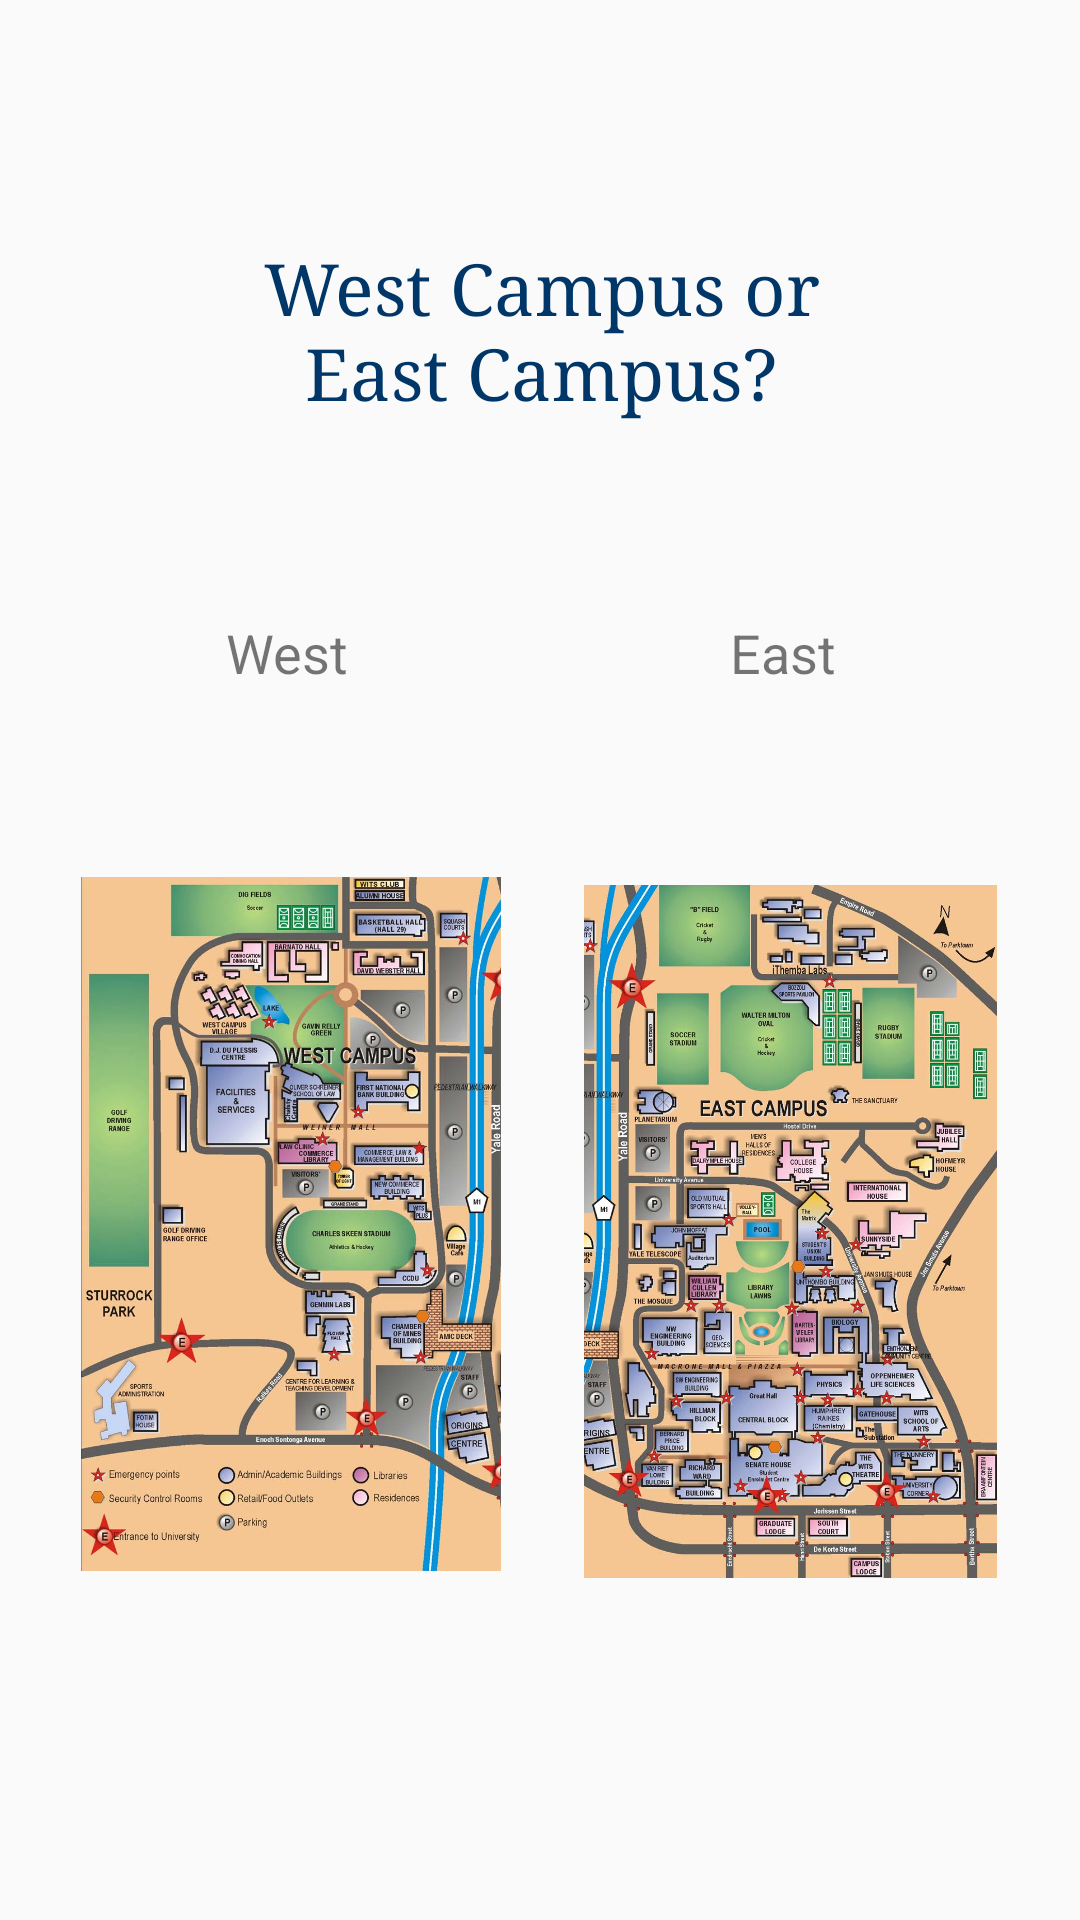

The Android layout XML behind this screen, and the referenced resources:
<!-- AndroidManifest.xml: application theme AppTheme -->
<!-- res/layout/activity_main.xml -->
<?xml version="1.0" encoding="utf-8"?>

<android.support.constraint.ConstraintLayout xmlns:android="http://schemas.android.com/apk/res/android"
    xmlns:app="http://schemas.android.com/apk/res-auto"
    xmlns:tools="http://schemas.android.com/tools"
    android:layout_width="match_parent"
    android:layout_height="match_parent"
    tools:context=".MainActivity">


    <TextView
        android:id="@+id/textView5"
        android:layout_width="225dp"
        android:layout_height="86dp"
        android:layout_marginEnd="8dp"
        android:layout_marginStart="8dp"
        android:layout_marginTop="80dp"
        android:fontFamily="serif"
        android:text="West Campus or East Campus?"
        android:textAlignment="center"
        android:textColor="@color/witsBlue"
        android:textSize="24sp"
        app:layout_constraintEnd_toEndOf="parent"
        app:layout_constraintHorizontal_bias="0.503"
        app:layout_constraintStart_toStartOf="parent"
        app:layout_constraintTop_toTopOf="parent" />

    <ImageView
        android:id="@+id/imageView2"
        android:layout_width="140dp"
        android:layout_height="232dp"
        android:layout_marginBottom="33dp"
        android:layout_marginEnd="8dp"
        android:layout_marginStart="16dp"
        android:layout_marginTop="36dp"
        android:onClick="west_campus"
        app:layout_constraintBottom_toBottomOf="parent"
        app:layout_constraintEnd_toStartOf="@+id/imageView3"
        app:layout_constraintStart_toStartOf="parent"
        app:layout_constraintTop_toBottomOf="@+id/textView5"
        app:layout_constraintVertical_bias="0.52"
        app:srcCompat="@drawable/wits_west_campus" />

    <ImageView
        android:id="@+id/imageView3"
        android:layout_width="139dp"
        android:layout_height="231dp"
        android:layout_marginBottom="63dp"
        android:layout_marginEnd="16dp"
        android:layout_marginStart="8dp"
        android:layout_marginTop="64dp"
        android:onClick="east_campus"
        app:layout_constraintBottom_toBottomOf="parent"
        app:layout_constraintEnd_toEndOf="parent"
        app:layout_constraintStart_toEndOf="@+id/imageView2"
        app:layout_constraintTop_toBottomOf="@+id/textView5"
        app:layout_constraintVertical_bias="0.56"
        app:srcCompat="@drawable/wits_east_campus" />

    <TextView
        android:id="@+id/textView8"
        android:layout_width="73dp"
        android:layout_height="wrap_content"
        android:layout_marginBottom="8dp"
        android:layout_marginEnd="50dp"
        android:layout_marginStart="38dp"
        android:layout_marginTop="42dp"
        android:onClick="west_campus"
        android:text="West"
        android:textAlignment="center"
        android:textSize="18sp"
        app:layout_constraintBottom_toBottomOf="parent"
        app:layout_constraintEnd_toStartOf="@+id/textView9"
        app:layout_constraintHorizontal_bias="0.143"
        app:layout_constraintStart_toStartOf="parent"
        app:layout_constraintTop_toTopOf="parent"
        app:layout_constraintVertical_bias="0.289" />

    <TextView
        android:id="@+id/textView9"
        android:layout_width="wrap_content"
        android:layout_height="wrap_content"
        android:layout_marginBottom="8dp"
        android:layout_marginEnd="60dp"
        android:layout_marginStart="40dp"
        android:layout_marginTop="42dp"
        android:onClick="east_campus"
        android:text="East"
        android:textSize="18sp"
        app:layout_constraintBottom_toBottomOf="parent"
        app:layout_constraintEnd_toEndOf="parent"
        app:layout_constraintStart_toEndOf="@+id/textView8"
        app:layout_constraintTop_toTopOf="parent"
        app:layout_constraintVertical_bias="0.289" />
</android.support.constraint.ConstraintLayout>
<!-- resources referenced by this layout -->
<resources>
  <color name="witsBlue">#013768</color>
  <!-- drawable wits_east_campus: jpg bitmap (drawable, 199309 bytes) -->
  <!-- drawable wits_west_campus: jpg bitmap (drawable, 144753 bytes) -->
  <style name="AppTheme" parent="Theme.AppCompat.Light.NoActionBar">
          
          <item name="windowActionBar">false</item>
          <item name="windowNoTitle">true</item>
          <item name="colorPrimary">@color/colorPrimary</item>
          <item name="colorPrimaryDark">@color/colorPrimaryDark</item>
          <item name="colorAccent">@color/colorAccent</item>
      </style>
  <color name="colorPrimary">#23A7D8</color>
  <color name="colorPrimaryDark">#23A7D8</color>
  <color name="colorAccent">#FFFFFF</color>
</resources>
